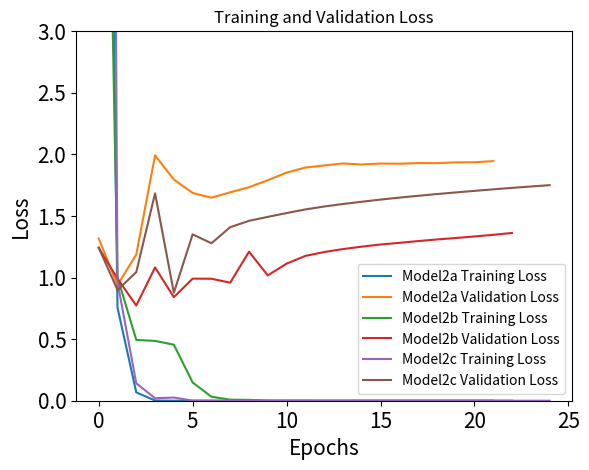
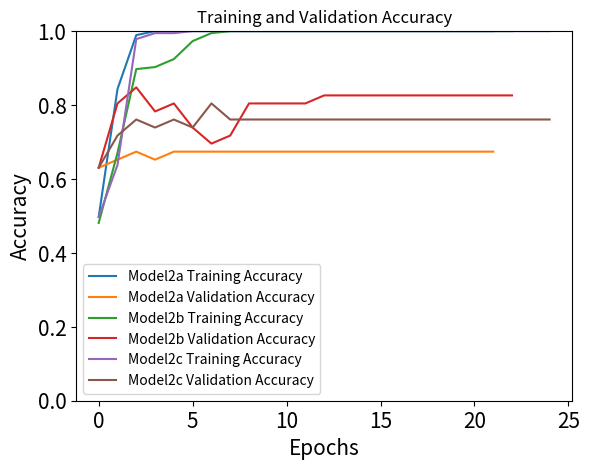

The matplotlib source for these figures, in order:
model2a={'loss': [12.467308044433594, 0.7567542791366577, 0.06758113950490952, 0.001796954544261098, 0.00015278854698408395, 8.850487211020663e-05, 7.022411591606215e-05, 5.780883657280356e-05, 4.585474016494118e-05, 3.572444984456524e-05, 2.6838881240109913e-05, 1.9318780687171966e-05, 1.3570177543442696e-05, 9.598452379577793e-06, 6.644079803663772e-06, 4.886258466285653e-06, 3.677427230286412e-06, 2.882277158278157e-06, 2.3313405108638108e-06, 1.942140670507797e-06, 1.6315533457600395e-06, 1.3995793324284023e-06], 'accuracy': [0.4972972869873047, 0.8432432413101196, 0.9891892075538635, 1.0, 1.0, 1.0, 1.0, 1.0, 1.0, 1.0, 1.0, 1.0, 1.0, 1.0, 1.0, 1.0, 1.0, 1.0, 1.0, 1.0, 1.0, 1.0], 'val_loss': [1.3171007633209229, 0.9388318061828613, 1.1872198581695557, 1.9918453693389893, 1.7949244976043701, 1.6862398386001587, 1.6483144760131836, 1.6915456056594849, 1.7330677509307861, 1.7895928621292114, 1.85150146484375, 1.8925886154174805, 1.9096291065216064, 1.9258782863616943, 1.9174555540084839, 1.9252896308898926, 1.9237408638000488, 1.9289724826812744, 1.9284160137176514, 1.9347537755966187, 1.9356884956359863, 1.944766640663147], 'val_accuracy': [0.6304348111152649, 0.6521739363670349, 0.6739130616188049, 0.6521739363670349, 0.6739130616188049, 0.6739130616188049, 0.6739130616188049, 0.6739130616188049, 0.6739130616188049, 0.6739130616188049, 0.6739130616188049, 0.6739130616188049, 0.6739130616188049, 0.6739130616188049, 0.6739130616188049, 0.6739130616188049, 0.6739130616188049, 0.6739130616188049, 0.6739130616188049, 0.6739130616188049, 0.6739130616188049, 0.6739130616188049]}
model2b={'loss': [8.976936340332031, 1.00246262550354, 0.4934205412864685, 0.48556798696517944, 0.4546123743057251, 0.14807036519050598, 0.032389357686042786, 0.008351163938641548, 0.00699989777058363, 0.0005911117186769843, 0.00027249494451098144, 0.00013718186528421938, 9.826351015362889e-05, 7.818033191142604e-05, 6.556363223353401e-05, 5.64760593988467e-05, 4.955925396643579e-05, 4.39609466411639e-05, 3.9345028199022636e-05, 3.545380604919046e-05, 3.198705235263333e-05, 2.886752918129787e-05, 2.5905788788804784e-05], 'accuracy': [0.4810810685157776, 0.6702702641487122, 0.8972973227500916, 0.9027026891708374, 0.9243243336677551, 0.9729729890823364, 0.9945945739746094, 1.0, 1.0, 1.0, 1.0, 1.0, 1.0, 1.0, 1.0, 1.0, 1.0, 1.0, 1.0, 1.0, 1.0, 1.0, 1.0], 'val_loss': [1.2407069206237793, 0.990669846534729, 0.7727843523025513, 1.081948161125183, 0.84050452709198, 0.9908623099327087, 0.9901074767112732, 0.9582059979438782, 1.2096309661865234, 1.0172206163406372, 1.112653136253357, 1.1754754781723022, 1.2066057920455933, 1.230875849723816, 1.250626564025879, 1.2680190801620483, 1.2814416885375977, 1.295711874961853, 1.3089573383331299, 1.320603370666504, 1.3333730697631836, 1.3467272520065308, 1.3618695735931396], 'val_accuracy': [0.6304348111152649, 0.804347813129425, 0.8478260636329651, 0.782608687877655, 0.804347813129425, 0.739130437374115, 0.695652186870575, 0.717391312122345, 0.804347813129425, 0.804347813129425, 0.804347813129425, 0.804347813129425, 0.8260869383811951, 0.8260869383811951, 0.8260869383811951, 0.8260869383811951, 0.8260869383811951, 0.8260869383811951, 0.8260869383811951, 0.8260869383811951, 0.8260869383811951, 0.8260869383811951, 0.8260869383811951]}
model2c={'loss': [26.93518829345703, 0.9632675051689148, 0.14132434129714966, 0.0204127486795187, 0.025739245116710663, 0.0011221017921343446, 0.00028266693698242307, 0.00014111708151176572, 0.00010337081766920164, 8.18673288449645e-05, 6.671261508017778e-05, 5.574533497565426e-05, 4.7425663069589064e-05, 4.088708737981506e-05, 3.568237661966123e-05, 3.1462965125683695e-05, 2.7983071049675345e-05, 2.5063196517294273e-05, 2.257658888993319e-05, 2.041574043687433e-05, 1.8589733372209594e-05, 1.7000686057144776e-05, 1.561384488013573e-05, 1.4360311979544349e-05, 1.3261989806778729e-05], 'accuracy': [0.4972972869873047, 0.637837827205658, 0.9783783555030823, 0.9945945739746094, 0.9945945739746094, 1.0, 1.0, 1.0, 1.0, 1.0, 1.0, 1.0, 1.0, 1.0, 1.0, 1.0, 1.0, 1.0, 1.0, 1.0, 1.0, 1.0, 1.0, 1.0, 1.0], 'val_loss': [1.2433973550796509, 0.8987089395523071, 1.0441162586212158, 1.6833844184875488, 0.8764001727104187, 1.350319266319275, 1.2780474424362183, 1.4086391925811768, 1.4600783586502075, 1.4922879934310913, 1.5231746435165405, 1.5527174472808838, 1.5763722658157349, 1.5967522859573364, 1.6150962114334106, 1.6326065063476562, 1.6486586332321167, 1.6632519960403442, 1.6773642301559448, 1.6906406879425049, 1.7033814191818237, 1.7157599925994873, 1.7276818752288818, 1.7390064001083374, 1.749624490737915], 'val_accuracy': [0.6304348111152649, 0.717391312122345, 0.760869562625885, 0.739130437374115, 0.760869562625885, 0.739130437374115, 0.804347813129425, 0.760869562625885, 0.760869562625885, 0.760869562625885, 0.760869562625885, 0.760869562625885, 0.760869562625885, 0.760869562625885, 0.760869562625885, 0.760869562625885, 0.760869562625885, 0.760869562625885, 0.760869562625885, 0.760869562625885, 0.760869562625885, 0.760869562625885, 0.760869562625885, 0.760869562625885, 0.760869562625885]}

# 导入模块
import matplotlib.pyplot as plt

def plot_losses(history1, history2, history3):
    plt.figure()
    
    # 绘制模型2的损失
    plt.plot(history1['loss'], label='Model2a Training Loss')
    plt.plot(history1['val_loss'], label='Model2a Validation Loss')
    
    # 绘制模型2的损失
    plt.plot(history2['loss'], label='Model2b Training Loss')
    plt.plot(history2['val_loss'], label='Model2b Validation Loss')
    
    # 绘制模型2的损失
    plt.plot(history3['loss'], label='Model2c Training Loss')
    plt.plot(history3['val_loss'], label='Model2c Validation Loss')
    
    plt.title('Training and Validation Loss')
    plt.ylim(0, 3)  # Set y-axis limits to 0-1
    plt.tick_params(labelsize=15)
    plt.xlabel('Epochs', fontsize=15)
    plt.ylabel('Loss', fontsize=15)
    plt.legend()
    plt.savefig("loss22.eps")
    plt.show()

def plot_acc(history1, history2, history3):
    plt.figure()
    
    # 绘制模型1的准确度
    plt.plot(history1['accuracy'], label='Model2a Training Accuracy')
    plt.plot(history1['val_accuracy'], label='Model2a Validation Accuracy')
    
    # 绘制模型2的准确度
    plt.plot(history2['accuracy'], label='Model2b Training Accuracy')
    plt.plot(history2['val_accuracy'], label='Model2b Validation Accuracy')
    
    # 绘制模型3的准确度
    plt.plot(history3['accuracy'], label='Model2c Training Accuracy')
    plt.plot(history3['val_accuracy'], label='Model2c Validation Accuracy')
    
    plt.title('Training and Validation Accuracy')
    plt.ylim(0, 1)  # Set y-axis limits to 0-1
    plt.tick_params(labelsize=15)
    plt.xlabel('Epochs', fontsize=15)
    plt.ylabel('Accuracy', fontsize=15)
    plt.legend()
    plt.savefig("accuracy22.eps")
    plt.show()

# 调用函数，绘制图像
plot_losses(model2a, model2b, model2c)
plot_acc(model2a, model2b, model2c)